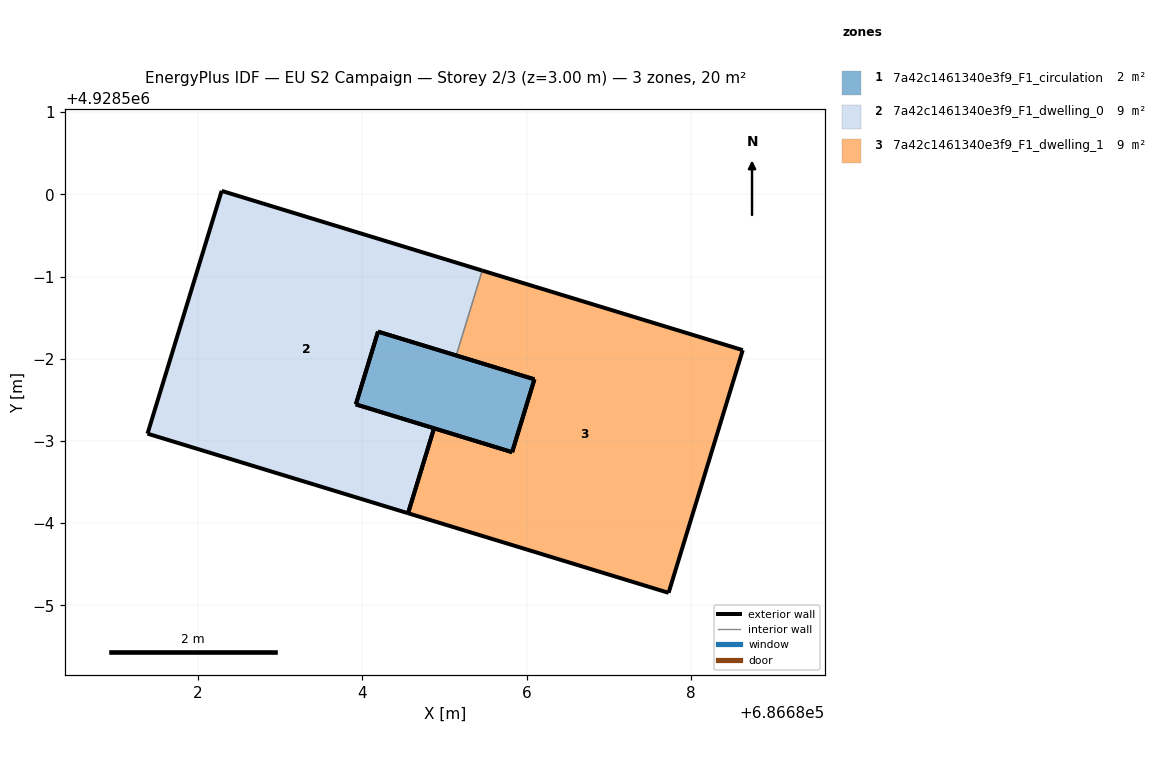
=== STOREY PLAN SPEC (per zone: floor XY polygon, exterior-wall plan segments, windows/doors) ===
zone 1: 7a42c1461340e3f9_F1_circulation  (1.8 m²)
  floor: (686685.82, 4928496.86) (686686.09, 4928497.75) (686684.19, 4928498.33) (686683.92, 4928497.45)
  exterior wall: (686684.19, 4928498.33) – (686686.09, 4928497.75)  [2.0 m]
  exterior wall: (686685.82, 4928496.86) – (686683.92, 4928497.45)  [2.0 m]
  exterior wall: (686683.92, 4928497.45) – (686684.19, 4928498.33)  [0.9 m]
  exterior wall: (686686.09, 4928497.75) – (686685.82, 4928496.86)  [0.9 m]
zone 2: 7a42c1461340e3f9_F1_dwelling_0  (9.3 m²)
  floor: (686684.55, 4928496.12) (686684.87, 4928497.15) (686683.92, 4928497.45) (686684.19, 4928498.33) (686685.14, 4928498.04) (686685.46, 4928499.07) (686682.29, 4928500.04) (686681.39, 4928497.09)
  exterior wall: (686685.14, 4928498.04) – (686684.19, 4928498.33)  [1.0 m]
  exterior wall: (686683.92, 4928497.45) – (686684.87, 4928497.15)  [1.0 m]
  exterior wall: (686684.56, 4928496.12) – (686681.39, 4928497.09)  [3.3 m]
  exterior wall: (686681.39, 4928497.09) – (686682.29, 4928500.04)  [3.1 m]
  exterior wall: (686682.29, 4928500.04) – (686685.46, 4928499.07)  [3.3 m]
  exterior wall: (686684.19, 4928498.33) – (686683.92, 4928497.45)  [0.9 m]
  exterior wall: (686684.87, 4928497.15) – (686684.55, 4928496.12)  [1.1 m]
  interior walls: 1
zone 3: 7a42c1461340e3f9_F1_dwelling_1  (9.3 m²)
  floor: (686687.72, 4928495.15) (686688.63, 4928498.11) (686685.46, 4928499.07) (686685.14, 4928498.04) (686686.09, 4928497.75) (686685.82, 4928496.86) (686684.87, 4928497.15) (686684.55, 4928496.12)
  exterior wall: (686687.72, 4928495.15) – (686684.56, 4928496.12)  [3.3 m]
  exterior wall: (686684.87, 4928497.15) – (686685.82, 4928496.86)  [1.0 m]
  exterior wall: (686686.09, 4928497.75) – (686685.14, 4928498.04)  [1.0 m]
  exterior wall: (686685.46, 4928499.07) – (686688.63, 4928498.11)  [3.3 m]
  exterior wall: (686688.63, 4928498.11) – (686687.72, 4928495.15)  [3.1 m]
  exterior wall: (686684.56, 4928496.12) – (686684.87, 4928497.15)  [1.1 m]
  exterior wall: (686685.82, 4928496.86) – (686686.09, 4928497.75)  [0.9 m]
  interior walls: 1

=== DERIVED (storey summary) ===
Building: EU S2 Campaign
Storey: 2 of 3  (floor level z = 3.00 m)
Storey gross floor area: 20.5 m²
Zones on this storey: 3
  - 7a42c1461340e3f9_F1_circulation: floor 1.8 m²; exterior wall 5.8 m (17.5 m²); WWR 0.0%
  - 7a42c1461340e3f9_F1_dwelling_0: floor 9.3 m²; exterior wall 13.7 m (41.1 m²); WWR 0.0%
  - 7a42c1461340e3f9_F1_dwelling_1: floor 9.3 m²; exterior wall 13.7 m (41.1 m²); WWR 0.0%
Zone adjacency (shared interzone walls):
  - 7a42c1461340e3f9_F1_dwelling_0 ↔ 7a42c1461340e3f9_F1_dwelling_1